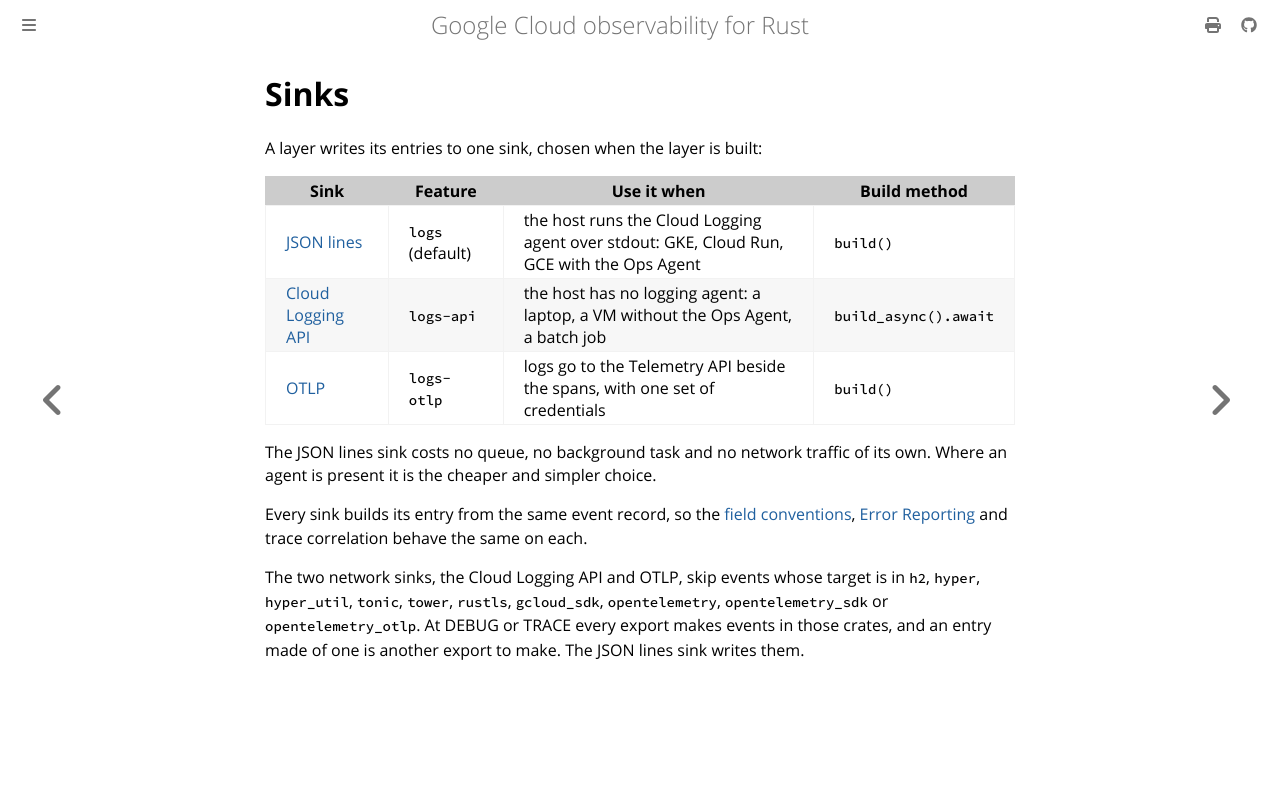

repository: abdolence/opentelemetry-gcloud-trace-rs · page: logging/sinks.html · generator: mdbook

# Sinks

A layer writes its entries to one sink, chosen when the layer is built:

| Sink                | Feature     | Use it when                                                                          | Build method                      |
|---------------------|-------------|--------------------------------------------------------------------------------------|-----------------------------------|
| [JSON lines](./json-lines.md)                   | `logs` (default) | the host runs the Cloud Logging agent over stdout: GKE, Cloud Run, GCE with the Ops Agent | `build()`       |
| [Cloud Logging API](./cloud-logging-api.md)     | `logs-api`       | the host has no logging agent: a laptop, a VM without the Ops Agent, a batch job            | `build_async().await` |
| [OTLP](./otlp.md)                               | `logs-otlp`      | logs go to the Telemetry API beside the spans, with one set of credentials                  | `build()`       |

The JSON lines sink costs no queue, no background task and no network traffic of its own.
Where an agent is present it is the cheaper and simpler choice.

Every sink builds its entry from the same event record, so the [field conventions](./fields.md), [Error Reporting](../errors/error-reporting.md) and trace correlation behave the same on each.

The two network sinks, the Cloud Logging API and OTLP, skip events whose target is in `h2`, `hyper`, `hyper_util`, `tonic`, `tower`, `rustls`, `gcloud_sdk`, `opentelemetry`, `opentelemetry_sdk` or `opentelemetry_otlp`.
At DEBUG or TRACE every export makes events in those crates, and an entry made of one is another export to make.
The JSON lines sink writes them.
